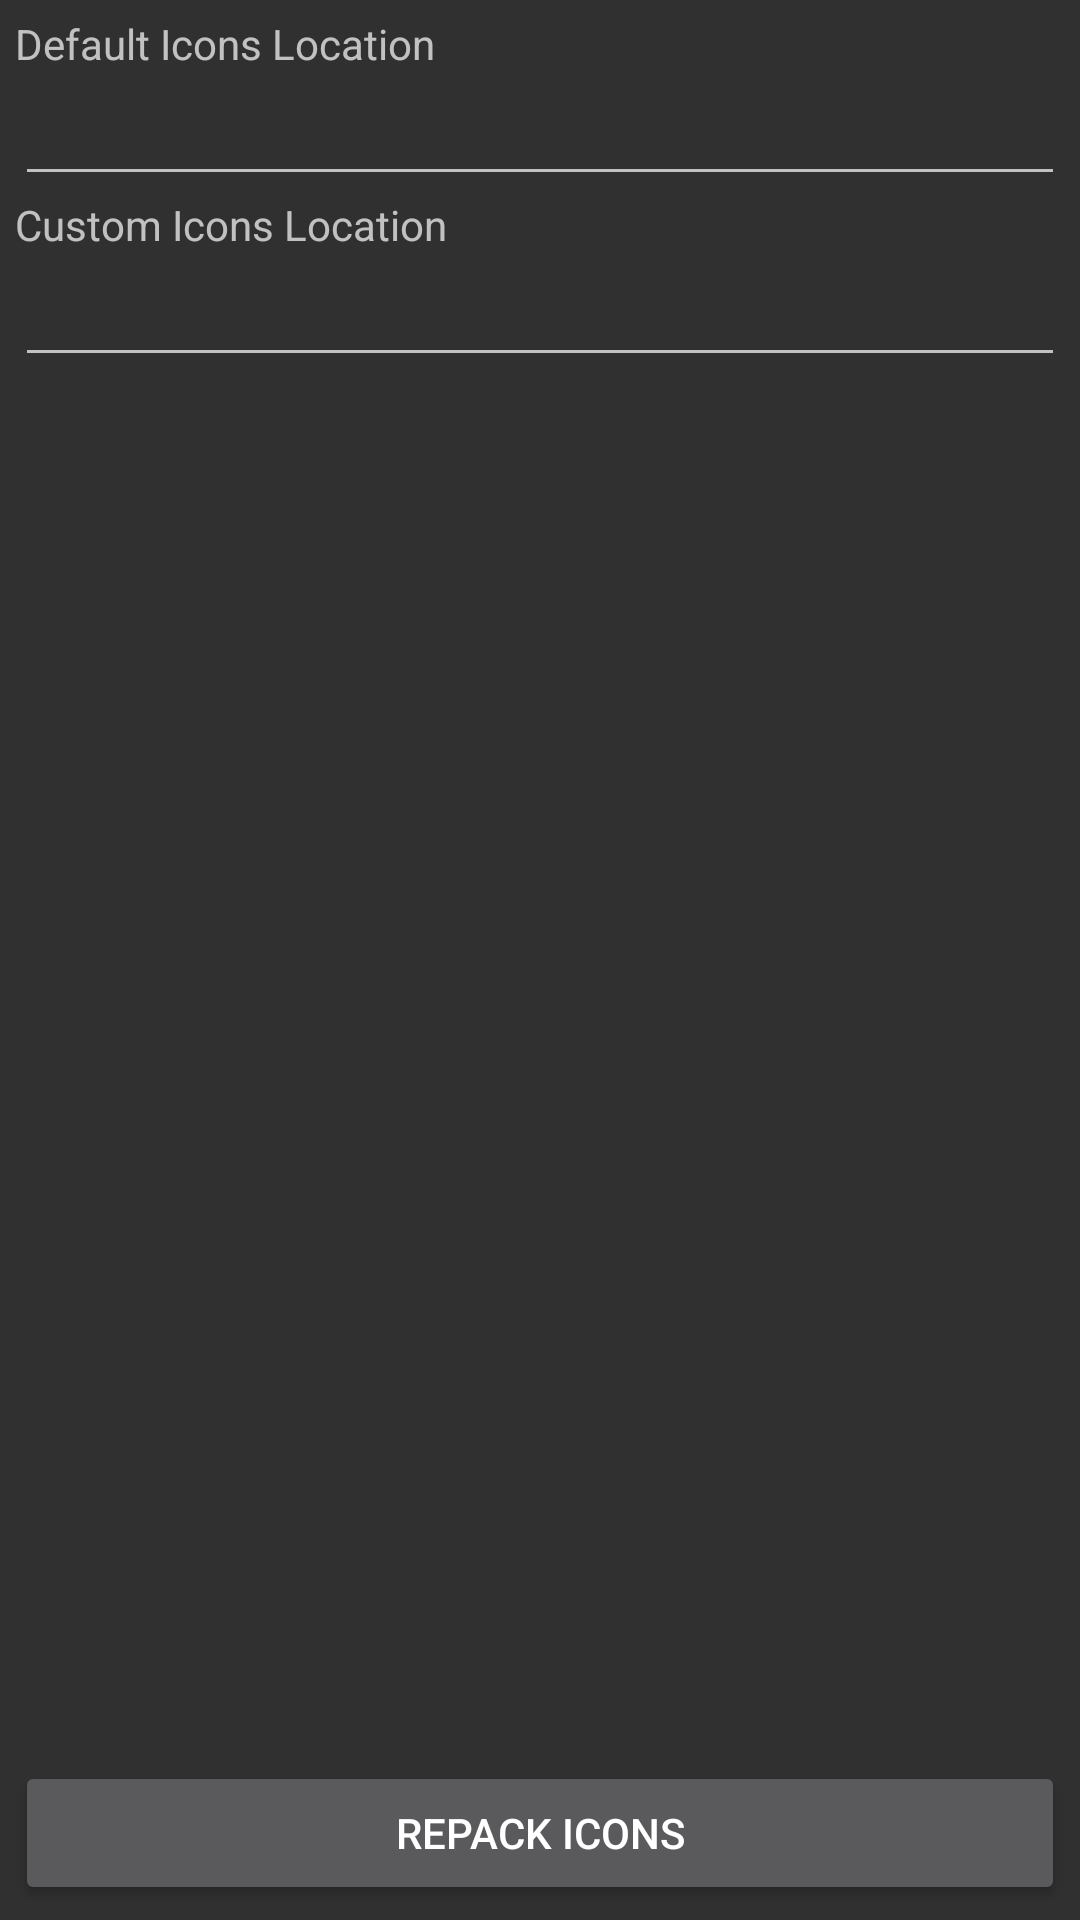

The Android layout XML behind this screen, and the referenced resources:
<!-- AndroidManifest.xml: application theme Theme.AppCompat -->
<!-- res/layout/activity_dcswap_icons.xml -->
<?xml version="1.0" encoding="utf-8"?>
<RelativeLayout xmlns:android="http://schemas.android.com/apk/res/android"
                android:layout_width="match_parent"
                android:layout_height="match_parent"
                android:padding="5dp">

    <LinearLayout
            android:id="@+id/layout_input_locations"
            android:layout_width="match_parent"
            android:layout_height="wrap_content"
            android:orientation="vertical">

        <TextView
                android:text="Default Icons Location"
                android:layout_width="match_parent"
                android:layout_height="wrap_content" />

        <EditText
                android:id="@+id/dcicons_default_location"
                android:layout_width="match_parent"
                android:layout_height="wrap_content"
                android:focusable="false"/>

        <TextView
                android:text="Custom Icons Location"
                android:layout_width="match_parent"
                android:layout_height="wrap_content" />

        <EditText
                android:id="@+id/dcicons_custom_location"
                android:layout_width="match_parent"
                android:layout_height="wrap_content"
                android:focusable="false"/>

    </LinearLayout>

    <TextView
            android:id="@+id/dcicons_log"
            android:layout_width="match_parent"
            android:layout_height="match_parent"
            android:layout_below="@+id/layout_input_locations"
            android:layout_above="@+id/dcicons_swap"/>

    <Button
            android:id="@+id/dcicons_swap"
            android:layout_alignParentBottom="true"
            android:layout_width="match_parent"
            android:layout_height="wrap_content"
            android:text="Repack Icons"/>

</RelativeLayout>
<!-- resources referenced by this layout -->
<resources>

</resources>
